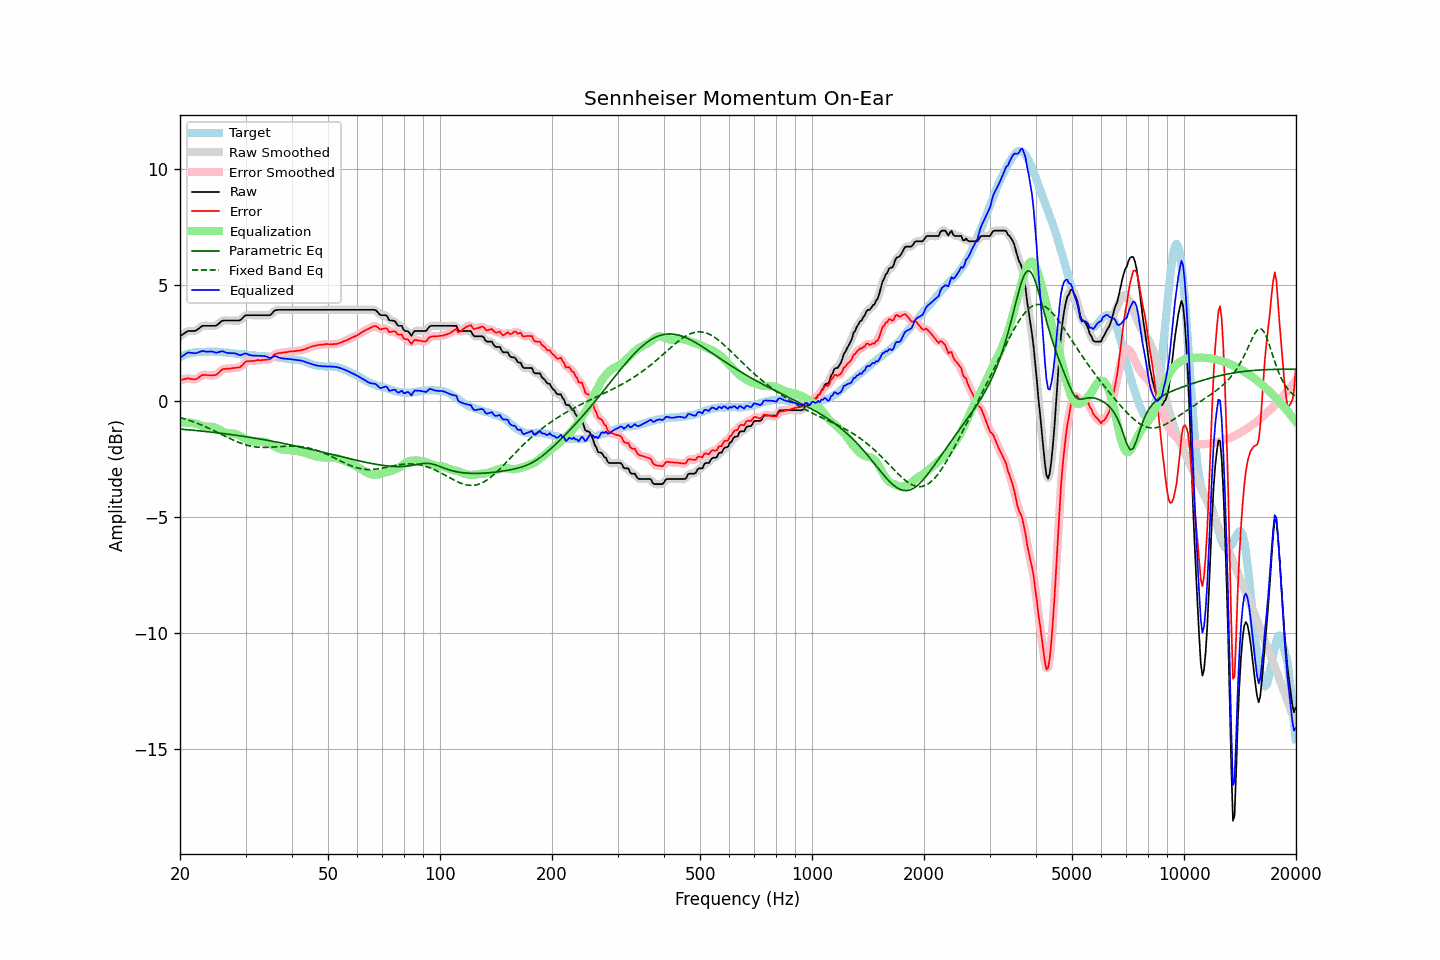

The data file committed next to this chart (first rows):
frequency, raw, error, smoothed, error_smoothed, equalization, parametric_eq, fixed_band_eq, equalized_raw, equalized_smoothed, target
20.00, 2.79, 0.91, 2.79, 0.90, -0.94, -1.21, -0.71, 1.85, 1.85, 1.89
20.20, 2.84, 0.92, 2.84, 0.92, -0.93, -1.22, -0.73, 1.91, 1.91, 1.93
20.40, 2.88, 0.93, 2.89, 0.94, -0.93, -1.23, -0.75, 1.95, 1.96, 1.96
20.61, 2.93, 0.95, 2.94, 0.95, -0.93, -1.23, -0.78, 2.00, 2.01, 1.98
20.81, 2.98, 0.97, 2.98, 0.96, -0.93, -1.24, -0.80, 2.05, 2.05, 2.01
21.02, 3.02, 0.98, 3.01, 0.97, -0.93, -1.24, -0.82, 2.09, 2.08, 2.04
21.23, 3.02, 0.96, 3.02, 0.96, -0.94, -1.25, -0.84, 2.08, 2.09, 2.06
21.44, 3.02, 0.95, 3.02, 0.95, -0.95, -1.26, -0.87, 2.08, 2.08, 2.07
21.66, 3.02, 0.94, 3.02, 0.93, -0.95, -1.26, -0.89, 2.07, 2.07, 2.08
21.87, 3.02, 0.93, 3.03, 0.93, -0.96, -1.27, -0.92, 2.06, 2.06, 2.09
22.09, 3.04, 0.94, 3.05, 0.95, -0.98, -1.28, -0.95, 2.06, 2.07, 2.10
22.31, 3.09, 0.98, 3.09, 0.98, -1.00, -1.28, -0.97, 2.09, 2.08, 2.11
22.54, 3.14, 1.03, 3.14, 1.03, -1.03, -1.29, -1.00, 2.11, 2.11, 2.11
22.76, 3.19, 1.08, 3.19, 1.08, -1.05, -1.30, -1.03, 2.14, 2.14, 2.11
22.99, 3.24, 1.13, 3.23, 1.11, -1.08, -1.30, -1.06, 2.16, 2.15, 2.11
23.22, 3.24, 1.12, 3.24, 1.13, -1.10, -1.31, -1.09, 2.14, 2.14, 2.12
23.45, 3.24, 1.12, 3.25, 1.12, -1.11, -1.32, -1.12, 2.13, 2.13, 2.12
23.69, 3.24, 1.11, 3.24, 1.11, -1.11, -1.33, -1.15, 2.13, 2.13, 2.13
23.92, 3.24, 1.11, 3.24, 1.11, -1.11, -1.33, -1.18, 2.13, 2.13, 2.13
24.16, 3.24, 1.10, 3.24, 1.11, -1.11, -1.34, -1.21, 2.13, 2.13, 2.14
24.40, 3.24, 1.10, 3.24, 1.10, -1.11, -1.35, -1.25, 2.13, 2.13, 2.14
24.65, 3.24, 1.11, 3.24, 1.10, -1.13, -1.36, -1.28, 2.11, 2.11, 2.13
24.89, 3.24, 1.11, 3.25, 1.12, -1.15, -1.37, -1.31, 2.09, 2.10, 2.13
25.14, 3.27, 1.15, 3.28, 1.16, -1.19, -1.37, -1.35, 2.09, 2.09, 2.13
25.39, 3.33, 1.22, 3.33, 1.21, -1.22, -1.38, -1.38, 2.11, 2.11, 2.12
25.65, 3.39, 1.28, 3.39, 1.28, -1.26, -1.39, -1.42, 2.13, 2.13, 2.11
25.91, 3.45, 1.35, 3.44, 1.34, -1.30, -1.40, -1.45, 2.15, 2.14, 2.10
26.16, 3.47, 1.38, 3.47, 1.37, -1.34, -1.41, -1.48, 2.13, 2.13, 2.09
26.43, 3.47, 1.38, 3.48, 1.39, -1.37, -1.42, -1.52, 2.10, 2.11, 2.09
26.69, 3.47, 1.39, 3.47, 1.39, -1.39, -1.43, -1.55, 2.08, 2.08, 2.08
26.96, 3.47, 1.39, 3.47, 1.39, -1.40, -1.43, -1.59, 2.07, 2.07, 2.08
27.23, 3.47, 1.40, 3.47, 1.40, -1.41, -1.44, -1.62, 2.06, 2.06, 2.07
27.50, 3.47, 1.40, 3.47, 1.41, -1.41, -1.45, -1.65, 2.06, 2.06, 2.07
27.77, 3.47, 1.42, 3.47, 1.42, -1.41, -1.46, -1.69, 2.06, 2.06, 2.05
28.05, 3.47, 1.42, 3.47, 1.43, -1.42, -1.47, -1.72, 2.05, 2.05, 2.05
28.33, 3.47, 1.43, 3.47, 1.43, -1.43, -1.48, -1.75, 2.04, 2.03, 2.04
28.62, 3.47, 1.45, 3.47, 1.44, -1.46, -1.49, -1.78, 2.01, 2.01, 2.03
28.90, 3.47, 1.45, 3.48, 1.46, -1.49, -1.50, -1.80, 1.98, 1.99, 2.02
29.19, 3.51, 1.50, 3.52, 1.50, -1.53, -1.51, -1.83, 1.98, 1.99, 2.01
29.48, 3.58, 1.56, 3.58, 1.56, -1.57, -1.52, -1.85, 2.01, 2.01, 2.02
29.78, 3.65, 1.64, 3.64, 1.64, -1.61, -1.53, -1.88, 2.04, 2.03, 2.01
30.08, 3.70, 1.70, 3.69, 1.68, -1.65, -1.54, -1.90, 2.05, 2.04, 2.00
30.38, 3.70, 1.71, 3.70, 1.71, -1.68, -1.55, -1.92, 2.02, 2.02, 1.99
30.68, 3.70, 1.71, 3.71, 1.72, -1.71, -1.57, -1.93, 1.99, 2.00, 1.99
30.99, 3.70, 1.72, 3.70, 1.72, -1.73, -1.58, -1.95, 1.97, 1.97, 1.98
31.30, 3.70, 1.73, 3.70, 1.72, -1.74, -1.59, -1.96, 1.96, 1.96, 1.97
31.61, 3.70, 1.73, 3.70, 1.73, -1.75, -1.60, -1.97, 1.96, 1.96, 1.97
31.93, 3.70, 1.74, 3.70, 1.74, -1.75, -1.61, -1.98, 1.95, 1.95, 1.96
32.24, 3.70, 1.76, 3.70, 1.75, -1.75, -1.62, -1.99, 1.95, 1.95, 1.94
32.57, 3.70, 1.76, 3.70, 1.76, -1.75, -1.63, -2.00, 1.95, 1.95, 1.94
32.89, 3.70, 1.75, 3.70, 1.76, -1.75, -1.65, -2.00, 1.95, 1.95, 1.95
33.22, 3.70, 1.77, 3.70, 1.76, -1.76, -1.66, -2.00, 1.94, 1.94, 1.94
33.55, 3.70, 1.77, 3.70, 1.77, -1.76, -1.67, -2.01, 1.94, 1.94, 1.93
33.89, 3.70, 1.78, 3.70, 1.78, -1.77, -1.68, -2.00, 1.93, 1.93, 1.92
34.23, 3.70, 1.78, 3.70, 1.78, -1.79, -1.69, -2.00, 1.91, 1.91, 1.92
34.57, 3.70, 1.79, 3.70, 1.79, -1.82, -1.71, -2.00, 1.88, 1.88, 1.91
34.92, 3.70, 1.80, 3.72, 1.81, -1.85, -1.72, -2.00, 1.85, 1.87, 1.91
35.27, 3.76, 1.86, 3.77, 1.87, -1.89, -1.73, -1.99, 1.87, 1.88, 1.90
35.62, 3.84, 1.95, 3.83, 1.94, -1.93, -1.75, -1.99, 1.91, 1.90, 1.89
35.97, 3.91, 2.02, 3.89, 2.00, -1.97, -1.76, -1.98, 1.94, 1.92, 1.89
... 635 more rows
